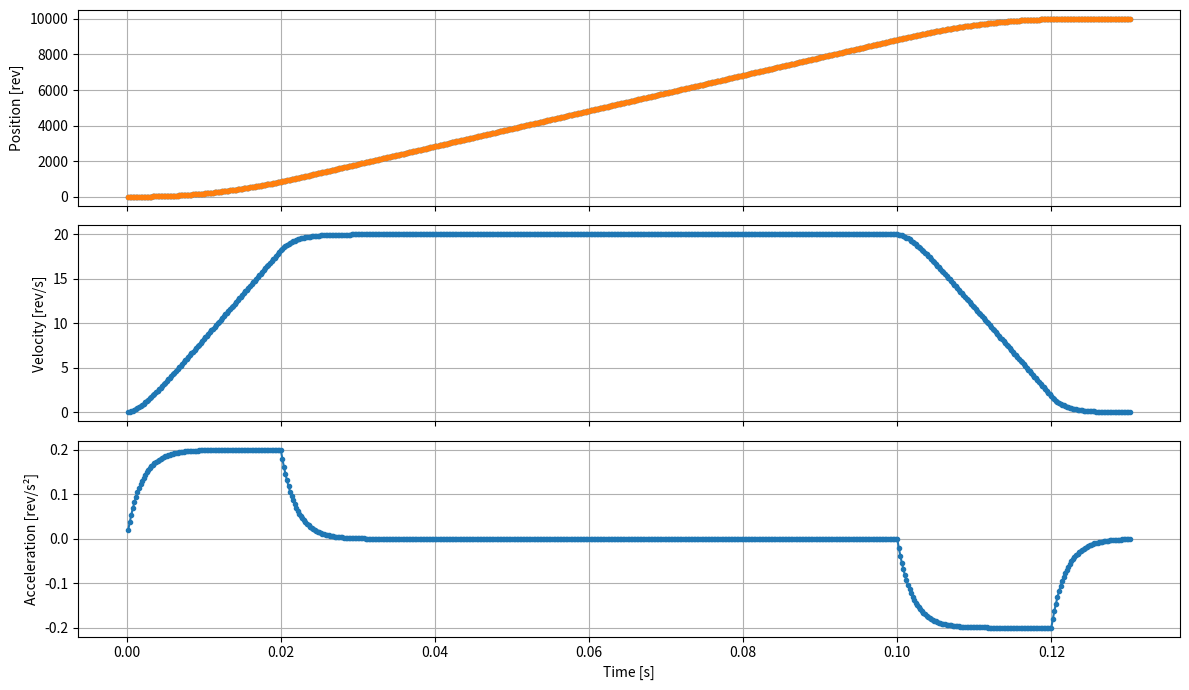

Here is the Python script that generated this plot:
from dataclasses import dataclass, field
from math import sqrt

@dataclass(slots=True)
class ContextScurvePlanner:

    vmax: float  = field(default=0.0, init=False)
    acc: float  = field(default=0.0, init=False)
    dec: float  = field(default=0.0, init=False)
    jerk: float = field(default=0.0, init=False)

class SCurvePlanner:
    """ Generate smooth S-Curve movement profile """

    def __init__(self, dt: float):
        self.dt = dt
        self.sign = 1.0

        self.x = 0.0
        self.acc = 0
        self.dec = 0
        self.vmax = 0
        self.alpha = 0

        self.v = 0.0

        self._v_old = 0.0
        self._dx_old = 0.0
        self._sign = 1.0
        self._breaking = False
        self._finished = True
        self._jerk_done = False

    def set_acceleration(self, value):
        """ Set acceleration in pu/s² """
        self.acc = value * self.dt

    def set_deceleration(self, value):
        """ Set deceleration in pu/s² """
        self.dec = value * self.dt

    def set_velocity(self, value):
        """ Set max velocity in pu/s """
        self.vmax = value

    def set_jerk(self, tau: float):
        """ Set jerk in seconds """
        self.alpha = self.dt / tau if tau > 0.0 else 0.0

    def set_distance(self, value):
        """ Set distance to travel in pu """
        self._sign = 1.0 if value >= 0 else -1.0
        self.x = abs(value)

    def stop(self, deceleration=None):
        """ Stop the movement """
        self.dec = deceleration if deceleration is not None else self.dec
        self._breaking = True

    def start(self):
        """ Start the movement """
        if not self._finished:
            return False

        self.v = 0
        self._finished = False
        self._breaking = False
        self._jerk_done = False
        return True

    def finished(self) -> bool:
        """ Check if the movement is finished """
        return self._finished and self._jerk_done

    def step(self):
        """ Compute the next step at `dt` interval """
        if self._finished:
            return self.apply_jerk(0)

        self._v_old = self.v

        if self._breaking and self.x > self.dec:
            self.v -= self.dec
            if self.v <= 0:
                self.v = 0
                self._finished = True

        if self.x <= self.dec:
            self.v = self.x
            self.x = 0
            self._finished = True
        else:
            # How many steps N to finish the movement?
            # x = 1/2 v * N + 1/2 dec * N = 1/2 dec (N**2 + N)
            # V = N * dec
            # x = V ( V + dec ) / (2 * dec)
            # thus:
            # 2 * x * dec <= V * (V + dec)
            left = 2 * self.dec * self.x
            right = self.v * (self.v + self.dec)

            if left <= right:
                self.v = (sqrt(self.dec ** 2 + 4 * left) - self.dec) / 2
            else:
                if self.v + self.acc > self.vmax:
                    self.v = self.v - self.dec if self.v > self.vmax else self.vmax
                else:
                    self.v += self.acc

            self.x -= self.v
            if self._v_old < self.v:
                left = 2 * self.dec * self.x
                right = self.v * (self.v + self.dec)
                if left <= right:
                    self.v = self._v_old
                    self.x += self.acc

        return self.apply_jerk(self.v)

    def apply_jerk(self, sample):

        if self.alpha > 0.0:
            dx = self._dx_old + self.alpha * (sample - self._dx_old)
            self._jerk_done = abs(dx - self._dx_old) < 1e-3
        else:
            self._jerk_done = True
            dx = sample

        ret = (dx, dx - self._dx_old)
        self._dx_old = dx
        return ret


class Distretizer:
    """ Convert a float to an int with a residual error """
    def __init__(self):
        self._err = 0.0

    def step(self, sample):
        """ Convert a float to an int with a residual error """
        x = int(sample)
        self._err += sample - x

        if abs(self._err) >= 1.0:
            ierr = int(self._err)
            x += ierr
            self._err -= ierr

        return x

import numpy as np
import matplotlib.pyplot as plt

dt = 200e-6

planner = SCurvePlanner(dt=dt)
planner.set_velocity(20)
planner.set_acceleration(1000)
planner.set_deceleration(1000)
planner.set_jerk(2e-3)

planner.set_distance(10000)

p = t = 0
time, pos, vel, acc = [], [], [], []
posi = []

planner.start()

distretizer = Distretizer()


while not planner.finished():
    v, a = planner.step()

    # Integration
    p += v
    t += dt

    time.append(t)
    pos.append(p)
    posi.append(distretizer.step(p))
    vel.append(v)
    acc.append(a)

fig, axes = plt.subplots(3, 1, figsize=(12, 7), sharex=True)
axes[0].plot(time, pos, label="Position", marker='.')
axes[0].plot(time, posi, label="Position", marker='.')
axes[0].set_ylabel("Position [rev]")

axes[1].plot(time, vel, marker='.')
axes[1].set_ylabel("Velocity [rev/s]")

axes[2].plot(time, acc, marker='.')

axes[2].set_ylabel("Acceleration [rev/s²]")
axes[2].set_xlabel("Time [s]")

# axes[0].stem(time, pos, label="Position")
# axes[0].stem(time, posj, label="Position2", linefmt='g-', markerfmt='go', basefmt='k-' )
# axes[0].set_ylabel("Position [rev]")

# axes[1].stem(time, vel)
# axes[1].stem(time, velj, label="Position2", linefmt='g-', markerfmt='go', basefmt='k-' )
# axes[1].set_ylabel("Velocity [rev/s]")

# axes[2].stem(time, acc)
# axes[2].stem(time, accj, label="Position2", linefmt='g-', markerfmt='go', basefmt='k-' )
# axes[2].set_ylabel("Acceleration [rev/s²]")
# axes[2].set_xlabel("Time [s]")

for ax in axes:
    ax.grid(True)

fig.tight_layout()
plt.show()
